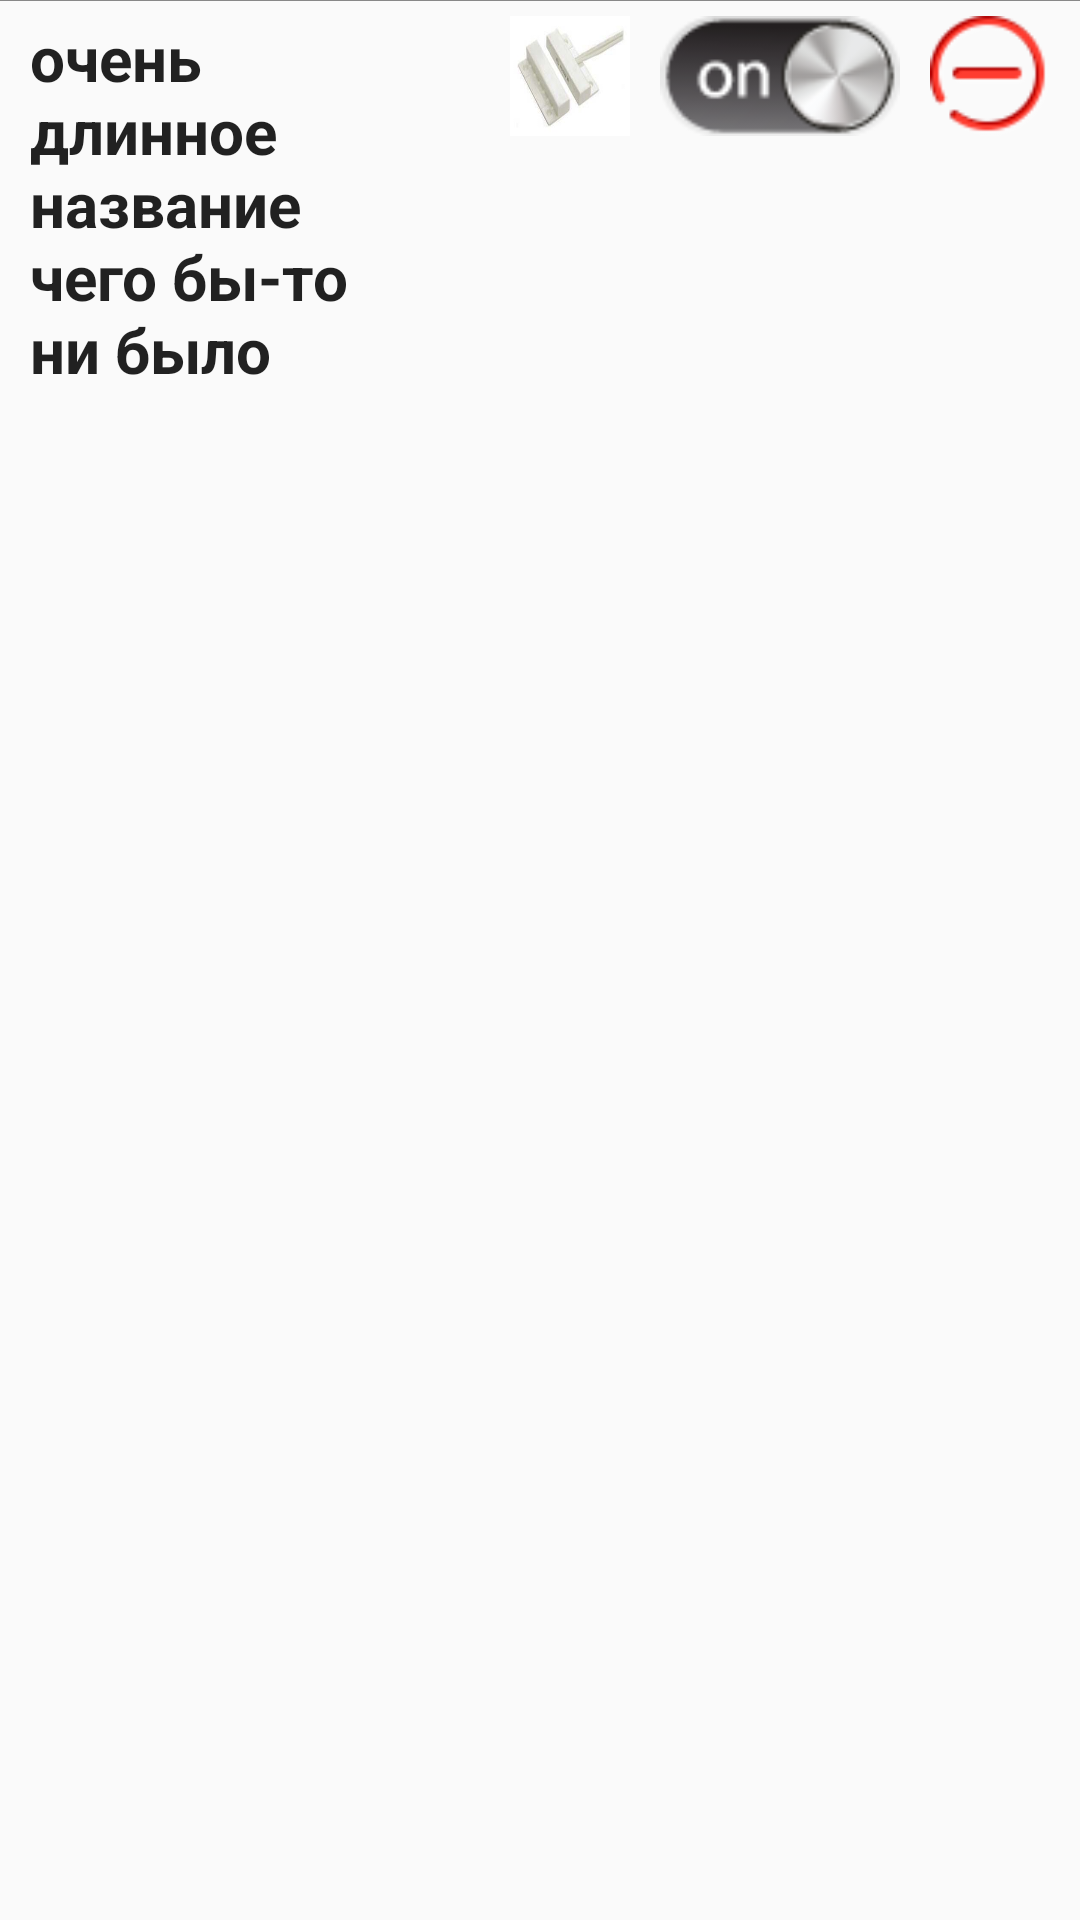

Produce the Android XML layout that renders to this screen, including the resource entries it uses.
<!-- AndroidManifest.xml: application theme AppTheme -->
<!-- res/layout/sensor_edit_one.xml -->
<?xml version="1.0" encoding="utf-8"?>
<LinearLayout xmlns:android="http://schemas.android.com/apk/res/android"
    android:layout_width="match_parent"
    android:layout_height="wrap_content"
    android:orientation="vertical">

    
    <LinearLayout
        android:id="@+id/delimiter"
        android:orientation="horizontal"
        android:layout_width="fill_parent"
        android:layout_height="1px"
        android:background="#888888" />

    <LinearLayout
        android:layout_width="match_parent"
        android:layout_height="wrap_content"
        android:paddingTop="5dp"
        android:paddingBottom="5dp"
        android:orientation="horizontal">

        <TextView
            android:id="@+id/sensor_name"
            android:layout_height="wrap_content"
            android:layout_width="0dp"
            android:text="@string/fooo"
            android:layout_weight="1"
            android:layout_gravity="center_vertical"
            android:paddingLeft="10dp"
            style="@style/SensorName" />

        <ImageView
            android:id="@+id/sensor_state"
            android:layout_height="40dp"
            android:layout_width="40dp"
            android:layout_marginRight="10dp"
            android:layout_weight="0" />

        <ImageView
            android:id="@+id/sensor_type"
            android:layout_height="40dp"
            android:layout_width="40dp"
            android:layout_marginRight="10dp"
            android:background="@drawable/gercon"
            android:layout_weight="0" />

        <ImageView
            android:id="@+id/btnChangeActive"
            android:layout_height="40dp"
            android:layout_width="80dp"
            android:layout_marginRight="10dp"
            android:background="@drawable/swi_on"
            android:layout_weight="0" />

        <ImageView
            android:id="@+id/btnDelete"
            android:layout_height="40dp"
            android:layout_width="40dp"
            android:layout_marginRight="10dp"
            android:src="@drawable/remove"
            android:layout_weight="0" />
    </LinearLayout>
</LinearLayout>
<!-- resources referenced by this layout -->
<resources>
  <!-- drawable gercon: jpg bitmap (drawable, 14790 bytes) -->
  <!-- drawable remove: png bitmap (drawable, 3286 bytes) -->
  <!-- drawable swi_on: png bitmap (drawable, 7140 bytes) -->
  <string name="fooo">очень длинное название чего бы-то ни было</string>
  <style name="SensorName" parent="@android:style/TextAppearance">
          <item name="android:textStyle">bold</item>
          <item name="android:textSize">10pt</item>
      </style>
  <style name="AppTheme" parent="Theme.AppCompat.Light.DarkActionBar">
          
      </style>
</resources>
